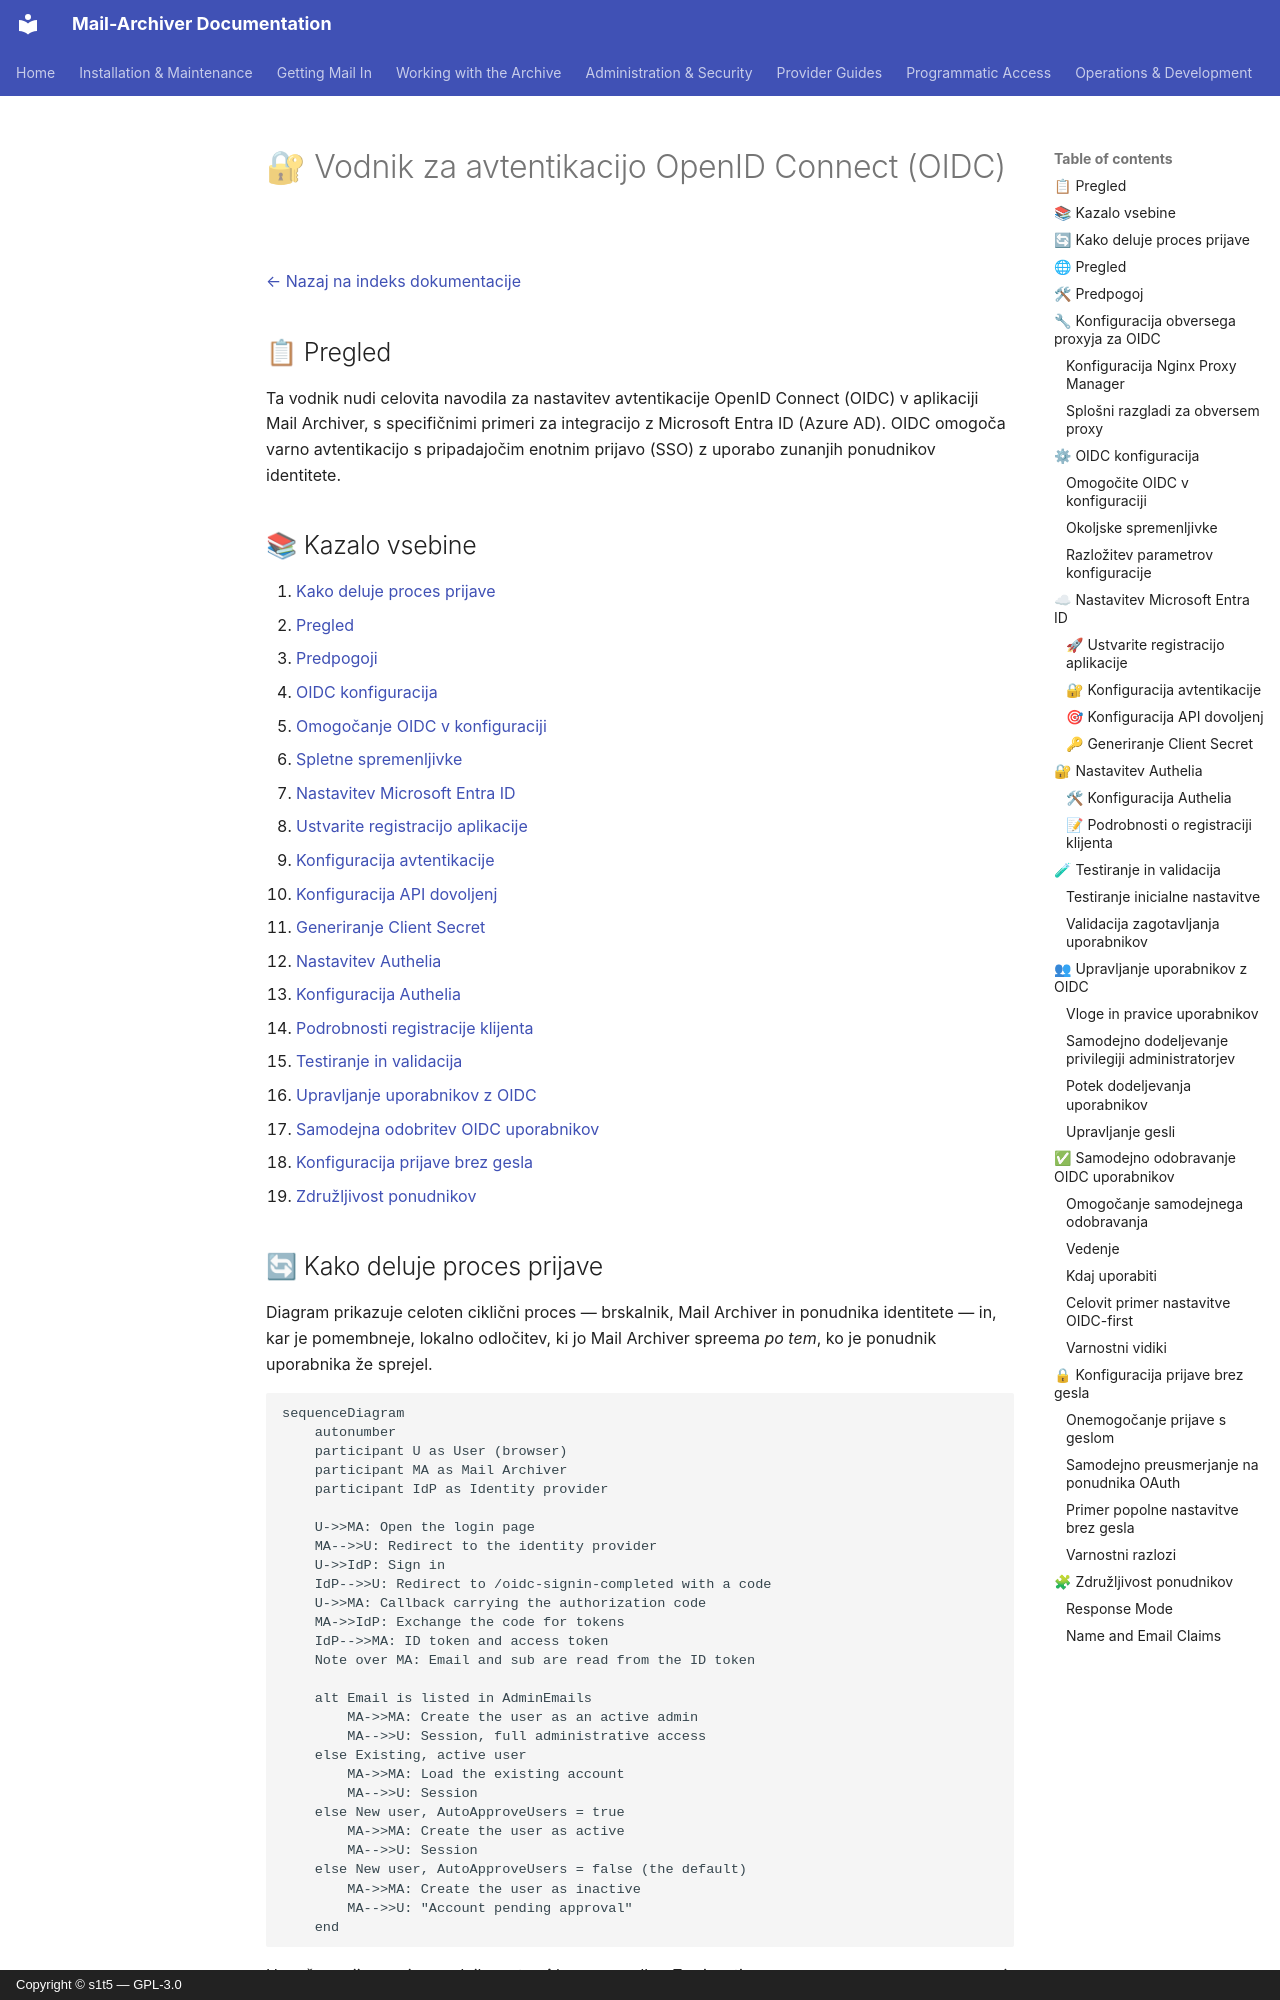

repository: s1t5/mail-archiver · page: OIDC_Implementation.sl/index.html · generator: mkdocs · copyright: Copyright © s1t5 — GPL-3.0

# 🔐 Vodnik za avtentikacijo OpenID Connect (OIDC) {#openid-connect-oidc-authentication-guide}

[← Nazaj na indeks dokumentacije](index.md)

## 📋 Pregled {#overview}

Ta vodnik nudi celovita navodila za nastavitev avtentikacije OpenID Connect (OIDC) v aplikaciji Mail Archiver, s specifičnimi primeri za integracijo z Microsoft Entra ID (Azure AD). OIDC omogoča varno avtentikacijo s pripadajočim enotnim prijavo (SSO) z uporabo zunanjih ponudnikov identitete.

## 📚 Kazalo vsebine {#table-of-contents}

1. [Kako deluje proces prijave](#how-the-login-flow-works)
2. [Pregled](#overview)
3. [Predpogoji](#prerequisites)
4. [OIDC konfiguracija](#oidc-configuration)
   - [Omogočanje OIDC v konfiguraciji](#enable-oidc-in-configuration)
   - [Spletne spremenljivke](#environment-variables)
5. [Nastavitev Microsoft Entra ID](#microsoft-entra-id-setup)
   - [Ustvarite registracijo aplikacije](#create-app-registration)
   - [Konfiguracija avtentikacije](#configure-authentication)
   - [Konfiguracija API dovoljenj](#configure-api-permissions)
   - [Generiranje Client Secret](#generate-client-secret)
6. [Nastavitev Authelia](#authelia-setup)
   - [Konfiguracija Authelia](#authelia-configuration)
   - [Podrobnosti registracije klijenta](#client-registration-details)
7. [Testiranje in validacija](#testing-and-validation)
8. [Upravljanje uporabnikov z OIDC](#user-management-with-oidc)
9. [Samodejna odobritev OIDC uporabnikov](#auto-approve-oidc-users)
10. [Konfiguracija prijave brez gesla](#passwordless-login-configuration)
11. [Združljivost ponudnikov](#provider-compatibility)

## 🔄 Kako deluje proces prijave {#how-the-login-flow-works}

Diagram prikazuje celoten ciklični proces — brskalnik, Mail Archiver in ponudnika identitete — in, kar je pomembneje, lokalno odločitev, ki jo Mail Archiver spreema *po tem*, ko je ponudnik uporabnika že sprejel.

```mermaid
sequenceDiagram
    autonumber
    participant U as User (browser)
    participant MA as Mail Archiver
    participant IdP as Identity provider

    U->>MA: Open the login page
    MA-->>U: Redirect to the identity provider
    U->>IdP: Sign in
    IdP-->>U: Redirect to /oidc-signin-completed with a code
    U->>MA: Callback carrying the authorization code
    MA->>IdP: Exchange the code for tokens
    IdP-->>MA: ID token and access token
    Note over MA: Email and sub are read from the ID token

    alt Email is listed in AdminEmails
        MA->>MA: Create the user as an active admin
        MA-->>U: Session, full administrative access
    else Existing, active user
        MA->>MA: Load the existing account
        MA-->>U: Session
    else New user, AutoApproveUsers = true
        MA->>MA: Create the user as active
        MA-->>U: Session
    else New user, AutoApproveUsers = false (the default)
        MA->>MA: Create the user as inactive
        MA-->>U: "Account pending approval"
    end
```

Uspešna prijava pri ponudniku zato **ni** konec zgodbe.
Z privzetim `AutoApproveUsers=false` se novi uporabnik ustvari neaktiven in administrator mora aktivirati račun. Uporabnik, ki se pravilno avtentificira, a se še vedno ne more prijavi, je skoraj vedno naletel na to oviro namesto na napačno konfiguracijo OIDC.
